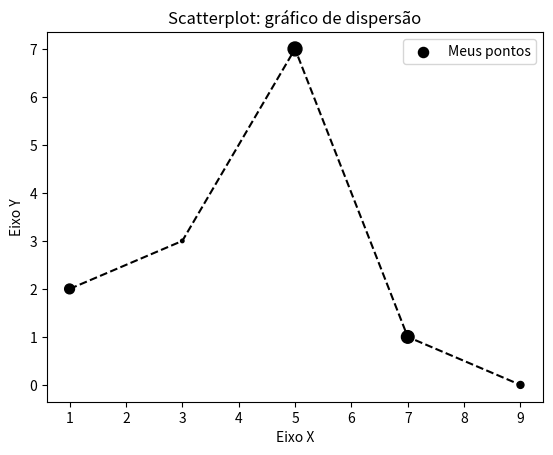

The matplotlib source for this figure:
import matplotlib.pyplot as plt

x = [1, 3, 5, 7, 9]
y = [2, 3, 7, 1, 0]
z = [200, 25, 400, 330, 100]
# Título
titulo = "Scatterplot: gráfico de dispersão"

#Eixos
eixox = "Eixo X"
eixoy = "Eixo Y"

#Legendas
plt.title(titulo)
plt.xlabel(eixox)
plt.ylabel(eixoy)

plt.scatter(x, y, label="Meus pontos", color="k", marker=".", s=z)
plt.plot(x, y, color="#000000", linestyle="--")
plt.legend()

#salvar figura
plt.savefig("figura 1.png", dpi=300)